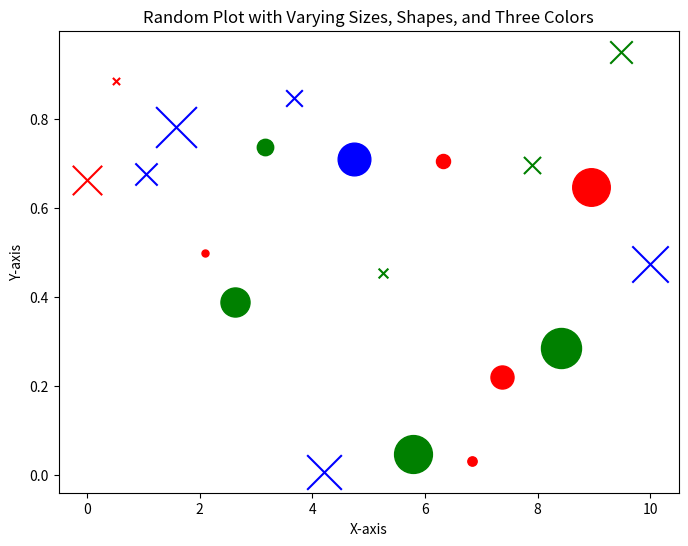

Here is the Python script that generated this plot:
# Re-import necessary libraries after execution state reset
import matplotlib.pyplot as plt
import numpy as np

# Generate random data
x = np.linspace(0, 10, 20)  # 20 points
y = np.random.rand(20)
sizes = np.random.rand(20) * 1000  # 20 varying sizes
shapes = np.array(["x"] * 10 + ["o"] * 10)  # 10 'x' and 10 'o'
np.random.shuffle(shapes)  # Shuffle the shapes

# Define three distinct colors
colors = np.array(["red", "blue", "green"])
point_colors = np.random.choice(colors, 20)  # Assign one of the three colors to each point

# Create the plot
plt.figure(figsize=(8, 6))
for i in range(len(x)):
    plt.scatter(x[i], y[i], s=sizes[i], marker=shapes[i], color=point_colors[i])

# Set plot labels and title
plt.xlabel('X-axis')
plt.ylabel('Y-axis')
plt.title('Random Plot with Varying Sizes, Shapes, and Three Colors')

# Show plot
plt.show()